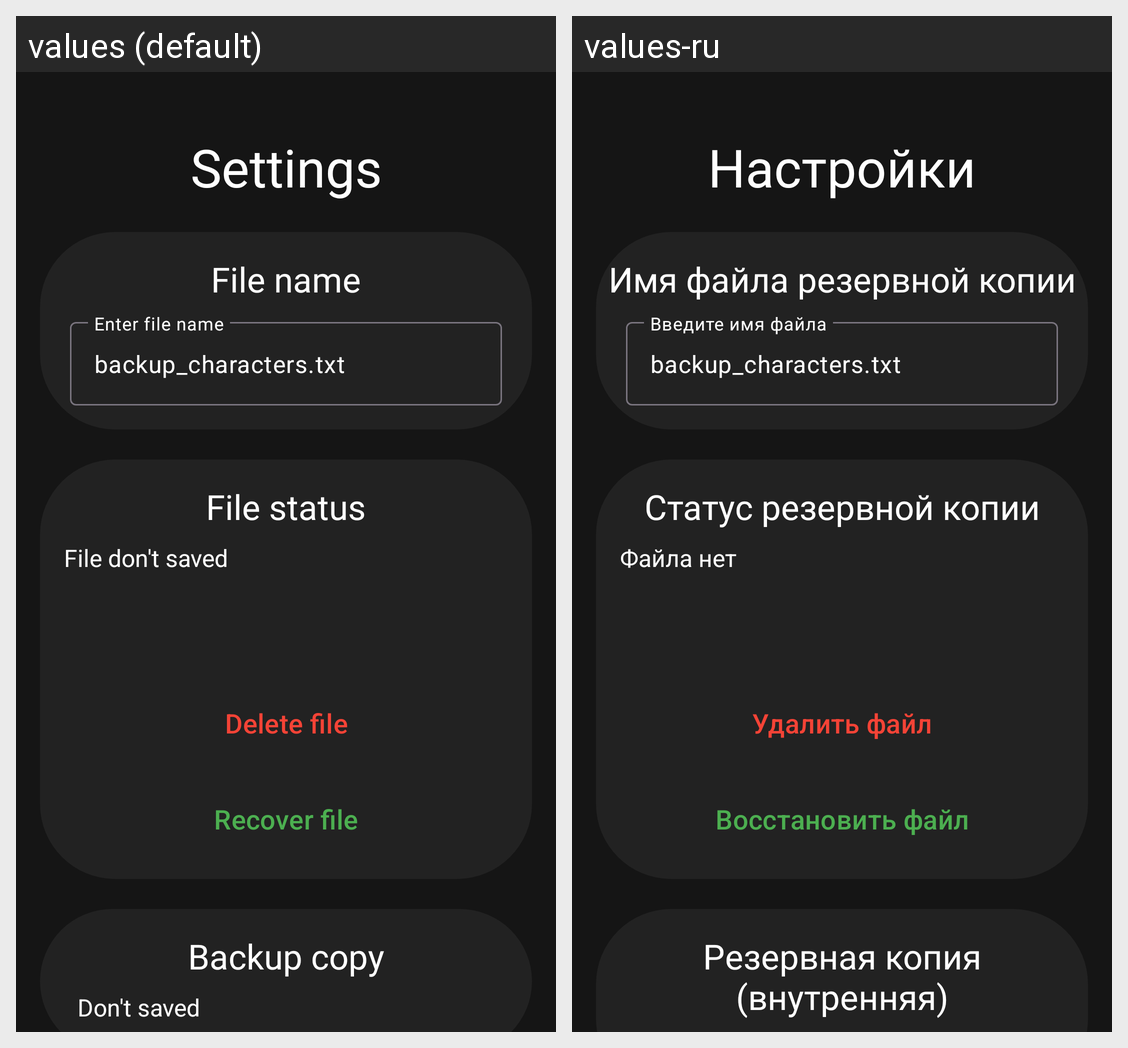

Here is an Android app screen in its default locale and in the app's own translations. Write out the translated-string differences for the strings that appear on this screen.
Android screen res/layout/fragment_settings.xml rendered under 2 locales, left to right: values (default), values-ru. Device: Nexus 5 (rendered at 1080×1920; each locale shown at half size, 540×960, under a caption strip naming it); theme Theme.AndroidBigApp.
Strings drawn on this screen, with the default value and each locale's value (text and hints the layout hard-codes, and strings that could not be matched under every locale, appear in the picture but are not listed):

settings_title
  values: Settings
  values-ru: Настройки

backup_file_name
  values: File name
  values-ru: Имя файла резервной копии

enter_backup_filename
  values: Enter file name
  values-ru: Введите имя файла

backup_characters_txt
  values: backup_characters.txt
  values-ru: backup_characters.txt

backup_status
  values: File status
  values-ru: Статус резервной копии

backup_not_found
  values: File don't saved
  values-ru: Файла нет

delete_file_btn
  values: Delete file
  values-ru: Удалить файл

recover_file
  values: Recover file
  values-ru: Восстановить файл

internal_backup_status
  values: Backup copy
  values-ru: Резервная копия (внутренняя)
